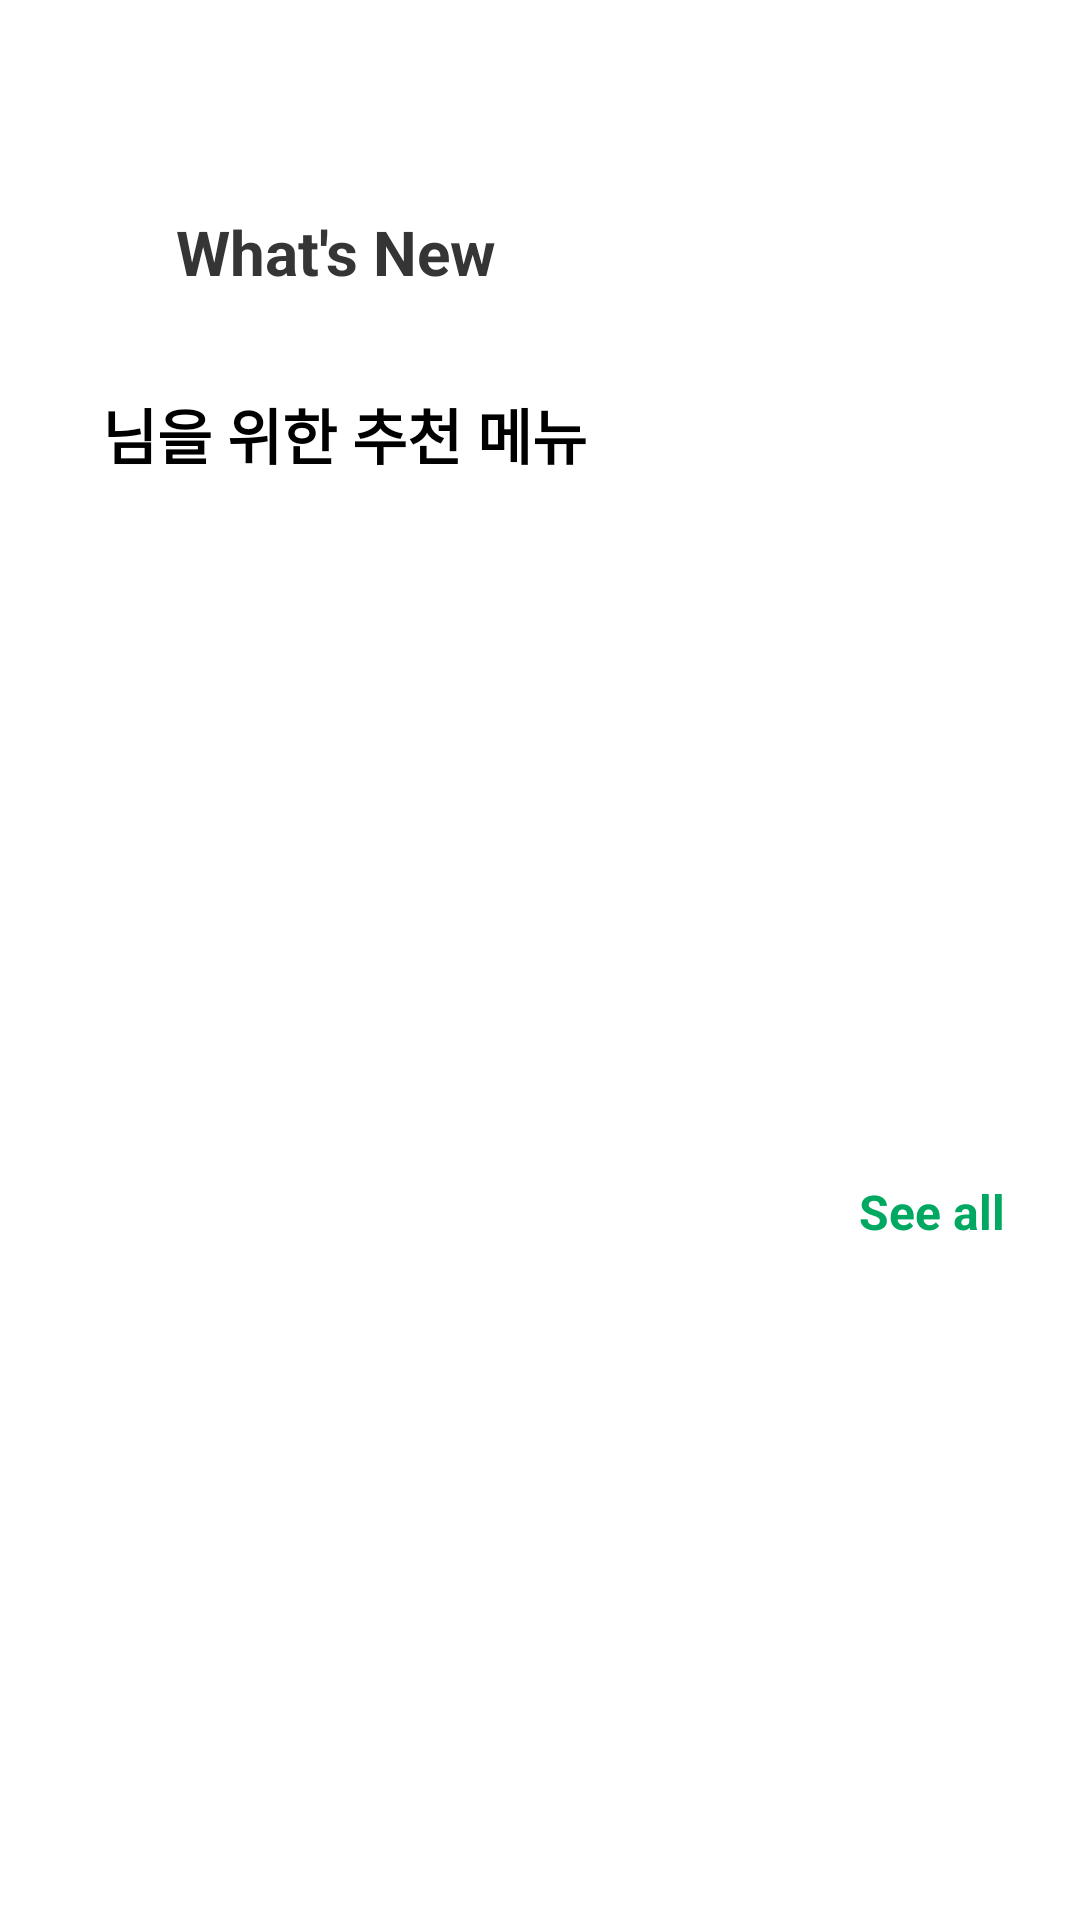

Android layout source for this screen:
<!-- AndroidManifest.xml: application theme Theme.Starbucks -->
<!-- res/layout/fragment_home.xml -->
<?xml version="1.0" encoding="utf-8"?>
<layout xmlns:app="http://schemas.android.com/apk/res-auto"
    xmlns:tools="http://schemas.android.com/tools">

    <data>
        <variable
            name="homeInfo"
            type="com.hanchang97.starbucks.model.home.homeinfo.HomeInfo" />
    </data>

    <androidx.constraintlayout.widget.ConstraintLayout xmlns:android="http://schemas.android.com/apk/res/android"
        android:layout_width="match_parent"
        android:layout_height="match_parent">

        <com.google.android.material.appbar.AppBarLayout
            android:id="@+id/appBarLayout"
            android:layout_width="match_parent"
            android:layout_height="wrap_content"
            android:fitsSystemWindows="true"
            app:layout_constraintTop_toTopOf="parent">

            <com.google.android.material.appbar.MaterialToolbar
                android:layout_width="match_parent"
                android:layout_height="wrap_content"
                android:background="@color/white"
                />

            <androidx.constraintlayout.widget.ConstraintLayout
                android:id="@+id/cl_whatsnew"
                android:layout_width="match_parent"
                android:layout_height="?attr/actionBarSize"
                android:background="@color/white">

                <ImageView
                    android:id="@+id/iv_whatsnew"
                    android:layout_width="0dp"
                    android:layout_height="0dp"
                    app:layout_constraintStart_toStartOf="parent"
                    app:layout_constraintTop_toTopOf="parent"
                    app:layout_constraintBottom_toBottomOf="parent"
                    app:layout_constraintHeight_percent="0.6"
                    app:layout_constraintDimensionRatio="1:1"
                    android:layout_marginLeft="20dp"
                    android:src="@drawable/ic_outline_email_24"/>

                <TextView
                    android:layout_width="0dp"
                    android:layout_height="0dp"
                    app:layout_constraintStart_toEndOf="@id/iv_whatsnew"
                    app:layout_constraintTop_toTopOf="@id/iv_whatsnew"
                    app:layout_constraintBottom_toBottomOf="@id/iv_whatsnew"
                    app:layout_constraintWidth_percent="0.5"
                    app:layout_constraintHeight_percent="0.5"
                    android:maxLines="1"
                    android:text="What's New"
                    android:autoSizeTextType="uniform"
                    android:layout_marginLeft="5dp"
                    android:textStyle="bold"
                    android:textColor="#353535"/>

            </androidx.constraintlayout.widget.ConstraintLayout>

        </com.google.android.material.appbar.AppBarLayout>

        <androidx.core.widget.NestedScrollView
            android:id="@+id/nsv"
            android:layout_width="match_parent"
            android:layout_height="0dp"
            app:layout_constraintTop_toBottomOf="@id/appBarLayout"
            app:layout_constraintBottom_toBottomOf="parent">

            <androidx.constraintlayout.widget.ConstraintLayout
                android:layout_width="match_parent"
                android:layout_height="match_parent">

                <View
                    android:id="@+id/view_empty_1"
                    android:layout_width="match_parent"
                    android:layout_height="0dp"
                    app:layout_constraintTop_toTopOf="parent"
                    app:layout_constraintDimensionRatio="100:5"/>

                <TextView
                    android:id="@+id/tv_display_name"
                    android:layout_width="wrap_content"
                    android:layout_height="wrap_content"
                    app:layout_constraintTop_toTopOf="@id/tv_display_name_description"
                    app:layout_constraintBottom_toBottomOf="@id/tv_display_name_description"
                    app:layout_constraintStart_toStartOf="parent"
                    android:layout_marginStart="30dp"
                    tools:text="얼음JK"
                    android:text="@{homeInfo.displayName}"
                    style="@style/Text_18.displayname"/>

                <TextView
                    android:id="@+id/tv_display_name_description"
                    android:layout_width="wrap_content"
                    android:layout_height="wrap_content"
                    app:layout_constraintStart_toEndOf="@id/tv_display_name"
                    android:layout_marginStart="4dp"
                    app:layout_constraintTop_toBottomOf="@id/view_empty_1"
                    android:text="님을 위한 추천 메뉴"
                    style="@style/Text_20.black_bold"/>

                <View
                    android:id="@id/view_empty_2"
                    android:layout_width="match_parent"
                    android:layout_height="0dp"
                    app:layout_constraintTop_toBottomOf="@id/tv_display_name_description"
                    app:layout_constraintDimensionRatio="100:7"/>

                <View
                    android:id="@id/view_empty_3"
                    android:layout_width="match_parent"
                    android:layout_height="0dp"
                    app:layout_constraintTop_toBottomOf="@id/view_empty_2"
                    app:layout_constraintDimensionRatio="100:40"/>

                <androidx.recyclerview.widget.RecyclerView
                    android:id="@+id/rv_your_recommend"
                    android:layout_width="0dp"
                    android:layout_height="0dp"
                    app:layout_constraintStart_toStartOf="parent"
                    app:layout_constraintEnd_toEndOf="parent"
                    app:layout_constraintTop_toTopOf="@id/view_empty_3"
                    app:layout_constraintBottom_toBottomOf="@id/view_empty_3"/>

                <View
                    android:id="@+id/view_empty_4"
                    android:layout_width="match_parent"
                    android:layout_height="0dp"
                    app:layout_constraintTop_toBottomOf="@id/rv_your_recommend"
                    app:layout_constraintDimensionRatio="100:8"/>

                <ImageView
                    android:id="@+id/iv_main_event"
                    android:layout_width="0dp"
                    android:layout_height="wrap_content"
                    app:layout_constraintStart_toStartOf="parent"
                    app:layout_constraintEnd_toEndOf="parent"
                    app:layout_constraintTop_toBottomOf="@id/view_empty_4"
                    android:adjustViewBounds="true"
                    android:scaleType="fitXY"
                    tools:src="@drawable/ic_launcher_background"
                    app:layout_constraintWidth_percent="0.9"/>

                <View
                    android:id="@+id/view_empty_5"
                    android:layout_width="match_parent"
                    android:layout_height="0dp"
                    app:layout_constraintTop_toBottomOf="@id/iv_main_event"
                    app:layout_constraintDimensionRatio="100:10"/>

                <TextView
                    android:id="@+id/tv_seeall_description"
                    android:layout_width="wrap_content"
                    android:layout_height="wrap_content"
                    app:layout_constraintTop_toBottomOf="@id/view_empty_5"
                    app:layout_constraintEnd_toEndOf="parent"
                    android:layout_marginEnd="25dp"
                    android:text="@string/description_see_all"
                    android:maxLines="1"
                    style="@style/Text_16.Green_Bold"/>

                <View
                    android:id="@+id/view_empty_6"
                    android:layout_width="match_parent"
                    android:layout_height="0dp"
                    app:layout_constraintTop_toBottomOf="@id/tv_seeall_description"
                    app:layout_constraintDimensionRatio="100:4"/>

                <View
                    android:id="@+id/view_empty_7"
                    android:layout_width="match_parent"
                    android:layout_height="0dp"
                    app:layout_constraintTop_toBottomOf="@id/view_empty_6"
                    app:layout_constraintDimensionRatio="100:50"/>

                <androidx.recyclerview.widget.RecyclerView
                    android:id="@+id/rv_event"
                    android:layout_width="0dp"
                    android:layout_height="0dp"
                    app:layout_constraintStart_toStartOf="parent"
                    app:layout_constraintEnd_toEndOf="parent"
                    app:layout_constraintTop_toTopOf="@id/view_empty_7"
                    app:layout_constraintBottom_toBottomOf="@id/view_empty_7"/>

                <View
                    android:id="@+id/view_empty_8"
                    android:layout_width="match_parent"
                    android:layout_height="0dp"
                    app:layout_constraintTop_toBottomOf="@id/rv_event"
                    app:layout_constraintDimensionRatio="100:9"/>

                <TextView
                    android:id="@+id/tv_now_recommand_description"
                    android:layout_width="wrap_content"
                    android:layout_height="wrap_content"
                    app:layout_constraintTop_toBottomOf="@id/view_empty_8"
                    app:layout_constraintStart_toStartOf="parent"
                    android:layout_marginStart="25dp"
                    style="@style/Text_20.black_bold"
                    android:text="@string/description_now_recommand"/>

                <TextView
                    android:id="@+id/tv_current_time"
                    android:layout_width="wrap_content"
                    android:layout_height="wrap_content"
                    app:layout_constraintTop_toTopOf="@id/tv_now_recommand_description"
                    app:layout_constraintBottom_toBottomOf="@id/tv_now_recommand_description"
                    app:layout_constraintEnd_toEndOf="parent"
                    android:layout_marginEnd="20dp"
                    tools:text="주중 오후 4시 기준"
                    style="@style/Text_14.Gray"/>

                <View
                    android:id="@+id/view_empty_9"
                    android:layout_width="match_parent"
                    android:layout_height="0dp"
                    app:layout_constraintTop_toBottomOf="@id/tv_now_recommand_description"
                    app:layout_constraintDimensionRatio="100:6"/>

                <View
                    android:id="@+id/view_empty_10"
                    android:layout_width="match_parent"
                    android:layout_height="0dp"
                    app:layout_constraintTop_toBottomOf="@id/view_empty_9"
                    app:layout_constraintDimensionRatio="100:40"/>

                <androidx.recyclerview.widget.RecyclerView
                    android:id="@+id/rv_now_recommand"
                    android:layout_width="0dp"
                    android:layout_height="0dp"
                    app:layout_constraintStart_toStartOf="parent"
                    app:layout_constraintEnd_toEndOf="parent"
                    app:layout_constraintTop_toTopOf="@id/view_empty_10"
                    app:layout_constraintBottom_toBottomOf="@id/view_empty_10"/>

                <View
                    android:id="@+id/view_empty_11"
                    android:layout_width="match_parent"
                    android:layout_height="0dp"
                    app:layout_constraintTop_toBottomOf="@id/rv_now_recommand"
                    app:layout_constraintDimensionRatio="100:15"/>



            </androidx.constraintlayout.widget.ConstraintLayout>
        </androidx.core.widget.NestedScrollView>

    </androidx.constraintlayout.widget.ConstraintLayout>
</layout>
<!-- resources referenced by this layout -->
<resources>
  <color name="white">#FFFFFFFF</color>
  <string name="description_now_recommand">이 시간대 인기 메뉴</string>
  <string name="description_see_all">See all</string>
  <style name="Text_14.Gray">
          <item name="android:textColor">#818181</item>
      </style>
  <style name="Text_16.Green_Bold">
          <item name="android:textColor">@color/starbucks_green1</item>
          <item name="android:textStyle">bold</item>
      </style>
  <style name="Text_18.displayname">
          <item name="android:textColor">#DA5151</item>
          <item name="android:textStyle">bold</item>
      </style>
  <style name="Text_20.black_bold">
          <item name="android:textColor">@color/black</item>
          <item name="android:textStyle">bold</item>
      </style>
  <style name="Theme.Starbucks" parent="Theme.MaterialComponents.DayNight.NoActionBar">
          
          <item name="colorPrimary">@color/purple_500</item>
          <item name="colorPrimaryVariant">@color/purple_700</item>
          <item name="colorOnPrimary">@color/white</item>
          
          <item name="colorSecondary">@color/teal_200</item>
          <item name="colorSecondaryVariant">@color/teal_700</item>
          <item name="colorOnSecondary">@color/black</item>
          
          <item name="android:statusBarColor" tools:targetApi="l">@color/white</item>
          
      </style>
  <color name="starbucks_green1">#00A862</color>
  <color name="black">#FF000000</color>
  <color name="purple_500">#FF6200EE</color>
  <color name="purple_700">#FF3700B3</color>
  <color name="teal_200">#FF03DAC5</color>
  <color name="teal_700">#FF018786</color>
</resources>
